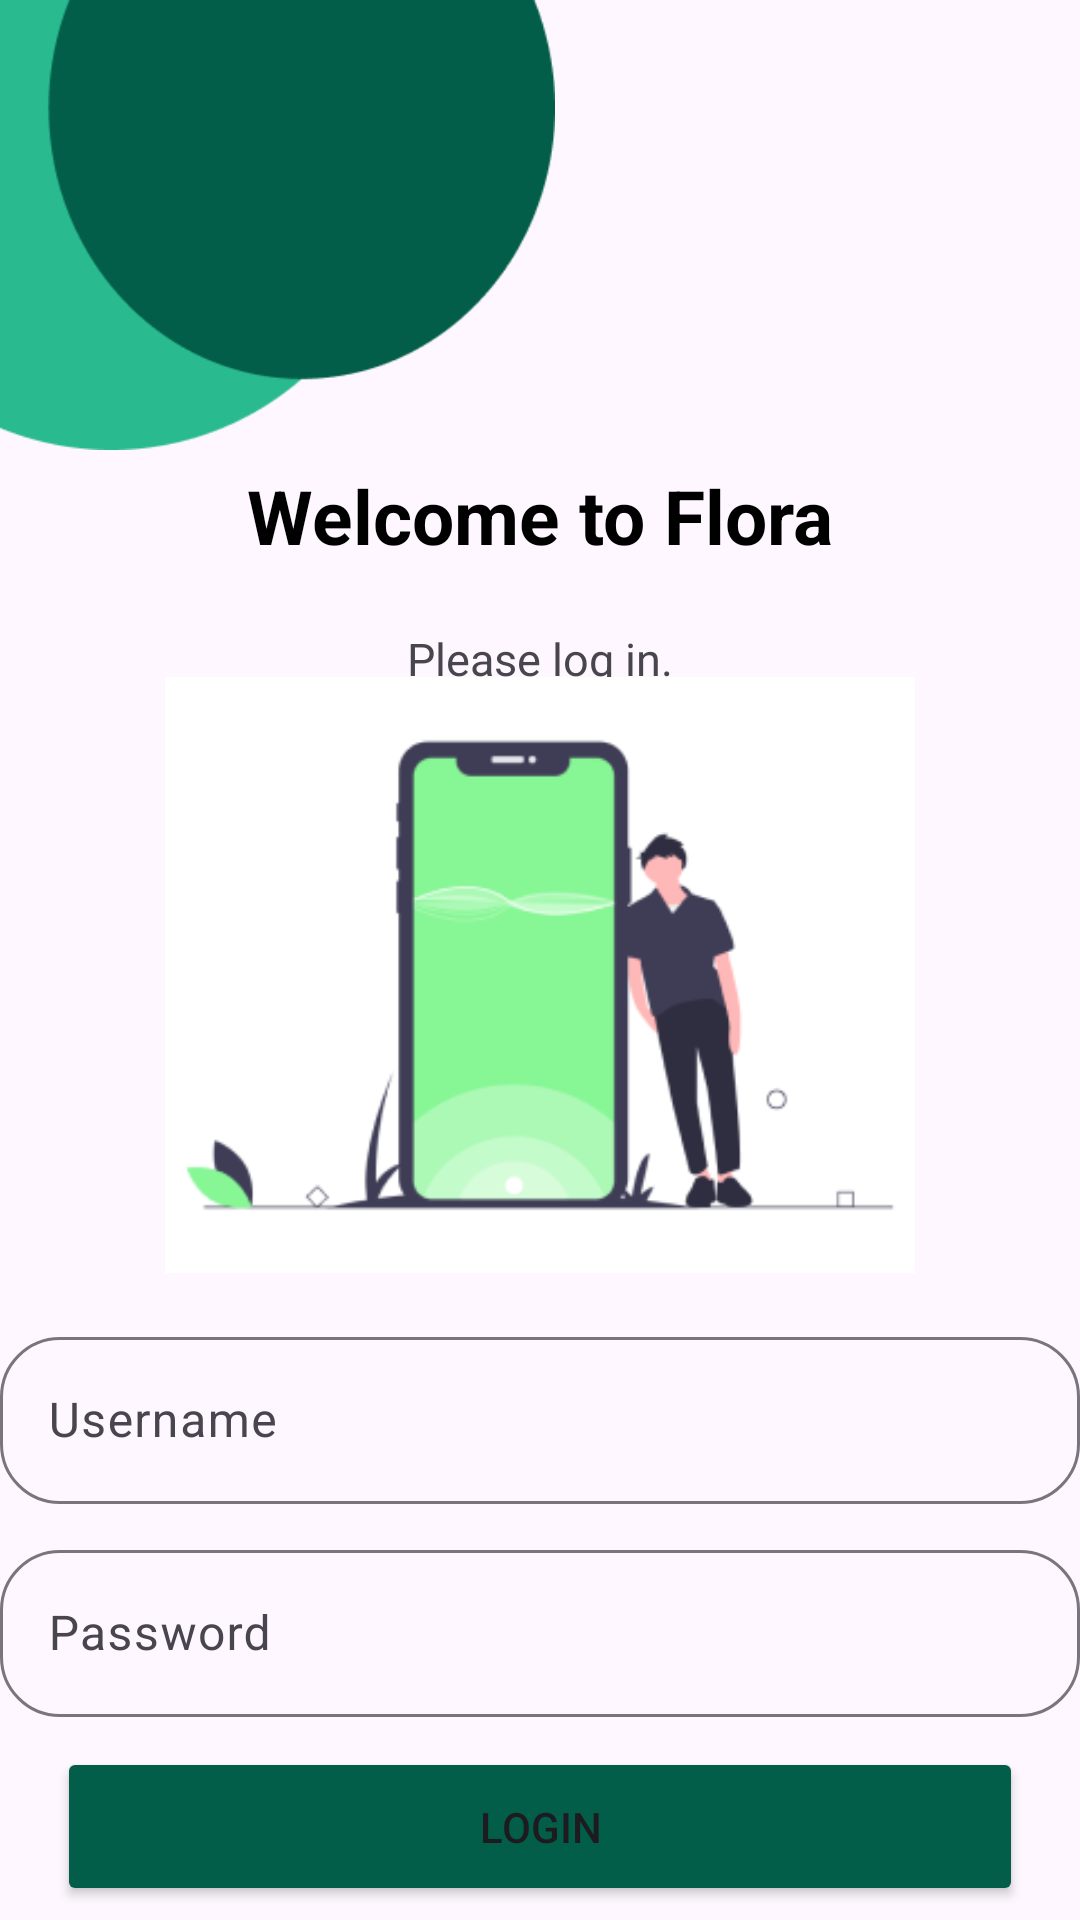

Reconstruct the res/layout file that produces this screen, plus the resources it refers to.
<!-- AndroidManifest.xml: application theme Theme.Flora -->
<!-- res/layout/login_page.xml -->
<?xml version="1.0" encoding="utf-8"?>
<androidx.constraintlayout.widget.ConstraintLayout xmlns:android="http://schemas.android.com/apk/res/android"
    xmlns:tools="http://schemas.android.com/tools"
    xmlns:app="http://schemas.android.com/apk/res-auto"
    tools:context=".LoginActivity"
    android:layout_width="match_parent"
    android:layout_height="match_parent">
    <ImageView
        android:id="@+id/topLeft"
        android:layout_width="185dp"
        android:layout_height="150dp"
        android:contentDescription="Top Left Image"
        android:scaleType="fitXY"
        android:src="@drawable/img_1"
        tools:ignore="MissingConstraints" />
    <TextView
        android:id="@+id/tvTitle"
        android:layout_width="wrap_content"
        android:layout_height="wrap_content"
        android:text="Welcome to Flora"
        android:textSize="25sp"
        android:textColor="@color/black"
        android:textStyle="bold"
        app:layout_constraintTop_toBottomOf="@id/topLeft"
        app:layout_constraintStart_toStartOf="parent"
        app:layout_constraintEnd_toEndOf="parent"
        android:layout_marginTop="5dp"/>
    <TextView
        android:layout_width="wrap_content"
        android:layout_height="wrap_content"
        android:text="Please log in."
        android:textSize="15sp"
        app:layout_constraintBottom_toBottomOf="@id/tvTitle"
        app:layout_constraintTop_toTopOf="parent"
        app:layout_constraintRight_toRightOf="parent"
        app:layout_constraintLeft_toLeftOf="parent"
        android:layout_marginTop="250sp"/>

    <ImageView
        android:id="@+id/mainImage"
        android:layout_width="250dp"
        android:layout_height="250dp"
        android:layout_marginTop="10dp"
        android:scaleType="fitCenter"
        app:layout_constraintTop_toTopOf="parent"
        app:layout_constraintRight_toRightOf="parent"
        app:layout_constraintLeft_toLeftOf="parent"
        app:layout_constraintBottom_toBottomOf="parent"
        android:src="@drawable/login" />
    <com.google.android.material.textfield.TextInputLayout
        android:id="@+id/username"
        android:layout_width="0dp"
        android:layout_height="wrap_content"
        app:boxCornerRadiusTopEnd="20dp"
        app:boxCornerRadiusBottomEnd="20dp"
        app:boxCornerRadiusBottomStart="20dp"
        app:boxCornerRadiusTopStart="20dp"
        app:layout_constraintTop_toBottomOf="@id/mainImage"
        app:layout_constraintStart_toStartOf="parent"
        app:layout_constraintEnd_toEndOf="parent"
        android:layout_marginTop="-10dp">

        <com.google.android.material.textfield.TextInputEditText
            android:id="@+id/nameEditText"
            android:layout_width="match_parent"
            android:layout_height="wrap_content"
            android:hint="Username"
            android:inputType="textPersonName"/>

    </com.google.android.material.textfield.TextInputLayout>
    <com.google.android.material.textfield.TextInputLayout
        android:id="@+id/password"
        android:layout_width="0dp"
        android:layout_height="wrap_content"
        app:boxCornerRadiusTopEnd="20dp"
        app:boxCornerRadiusBottomEnd="20dp"
        app:boxCornerRadiusBottomStart="20dp"
        app:boxCornerRadiusTopStart="20dp"
        app:layout_constraintTop_toBottomOf="@id/username"
        app:layout_constraintStart_toStartOf="parent"
        app:layout_constraintEnd_toEndOf="parent"
        android:layout_marginTop="10dp">

        <com.google.android.material.textfield.TextInputEditText
            android:id="@+id/passwordEditText"
            android:layout_width="match_parent"
            android:layout_height="wrap_content"
            android:hint="Password"
            android:inputType="textPersonName"/>

    </com.google.android.material.textfield.TextInputLayout>

    <Button
        android:id="@+id/registerButton"
        android:layout_width="322dp"
        android:layout_height="53dp"
        android:text="Login"
        android:backgroundTint="#035e49"
        android:layout_marginTop="10dp"
        app:layout_constraintTop_toBottomOf="@id/password"
        app:layout_constraintStart_toStartOf="parent"
        app:layout_constraintEnd_toEndOf="parent"/>
</androidx.constraintlayout.widget.ConstraintLayout>
<!-- resources referenced by this layout -->
<resources>
  <color name="black">#FF000000</color>
  <!-- drawable img_1: png bitmap (drawable, 4046 bytes) -->
  <!-- drawable login: png bitmap (drawable, 14165 bytes) -->
  <style name="Theme.Flora" parent="Base.Theme.Flora" />
  <style name="Base.Theme.Flora" parent="Theme.Material3.DayNight.NoActionBar">
          
          
      </style>
</resources>
